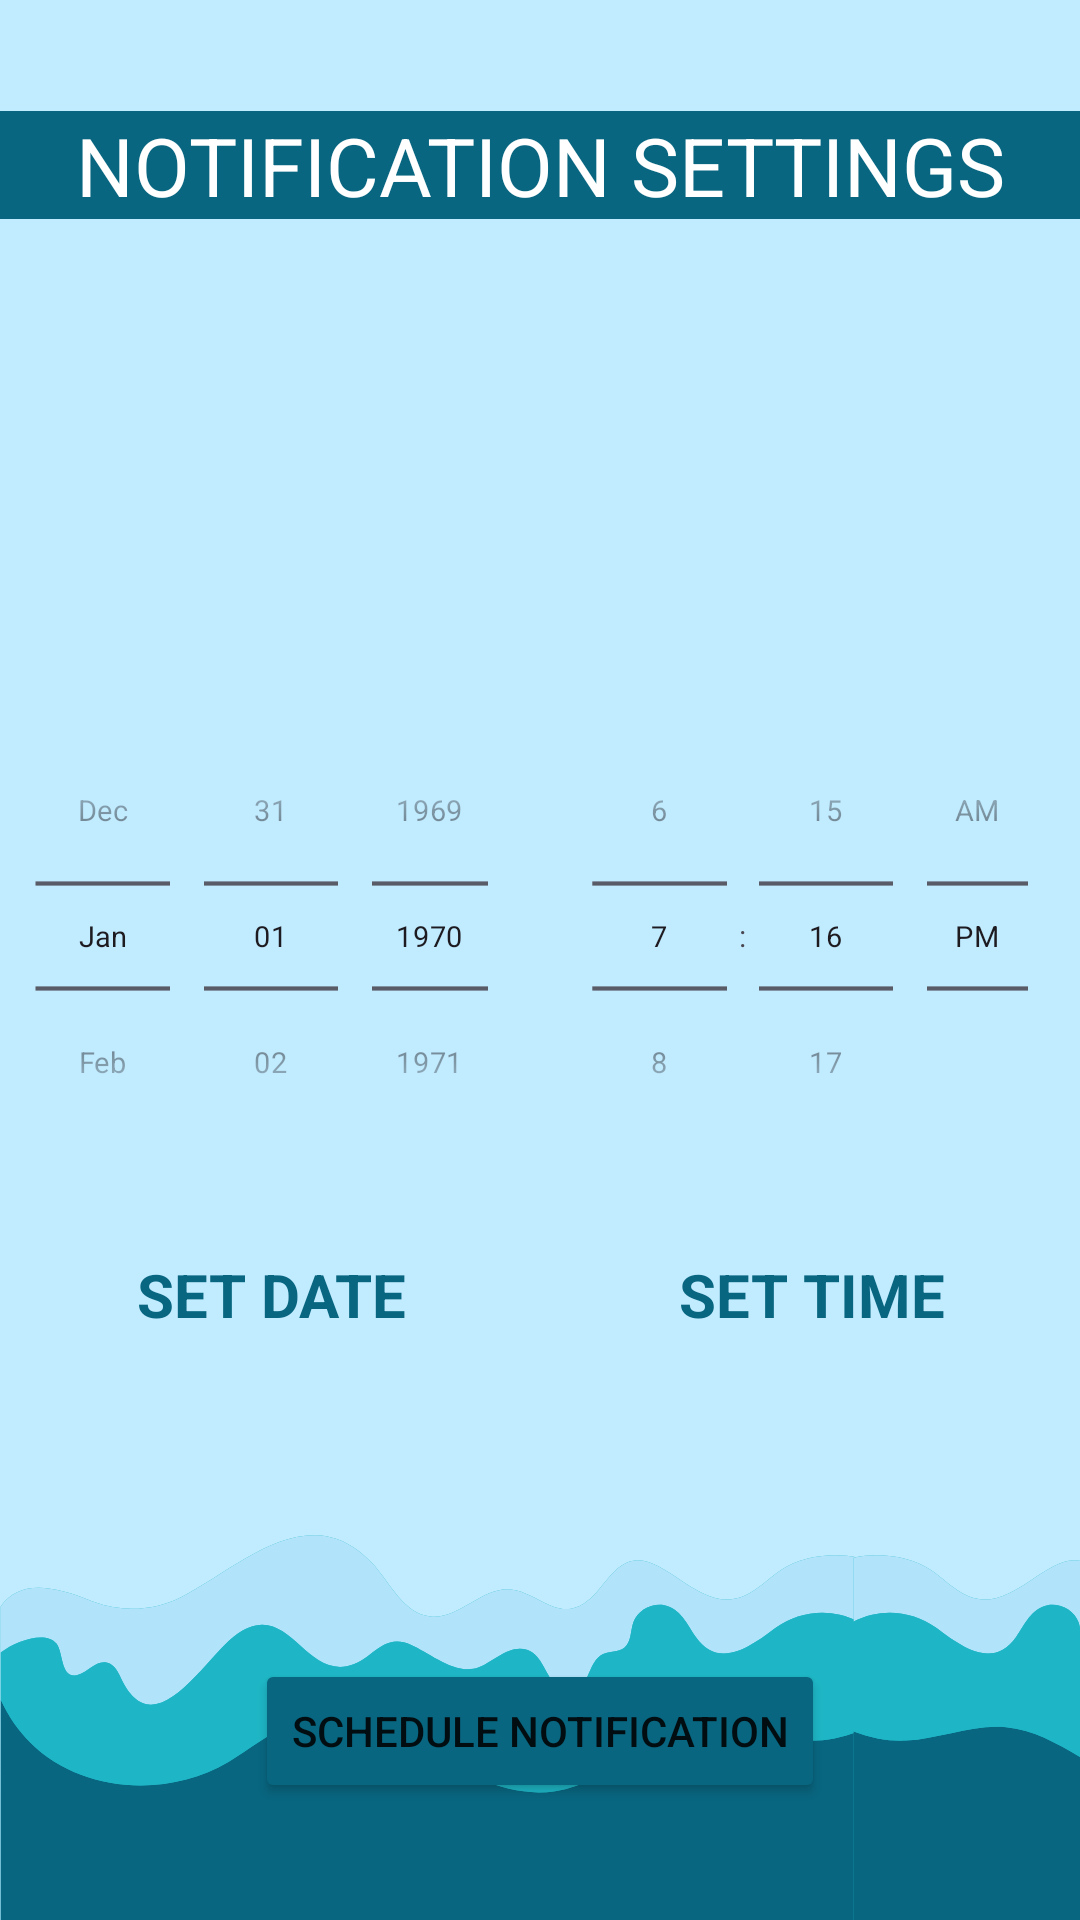

This screen was rendered from an Android layout file. Write that file and the resources it references.
<!-- AndroidManifest.xml: application theme Theme.AquaShots -->
<!-- res/layout/activity_notification_settings.xml -->
<?xml version="1.0" encoding="utf-8"?>
<androidx.constraintlayout.widget.ConstraintLayout xmlns:android="http://schemas.android.com/apk/res/android"
    xmlns:app="http://schemas.android.com/apk/res-auto"
    xmlns:tools="http://schemas.android.com/tools"
    android:layout_width="match_parent"
    android:layout_height="match_parent"
    tools:context=".NotificationSettingsActivity">

    <LinearLayout
        android:layout_width="match_parent"
        android:layout_height="match_parent"
        android:background="@drawable/aqua_shots_user"
        android:orientation="vertical"
        app:layout_constraintBottom_toBottomOf="parent"
        app:layout_constraintEnd_toEndOf="parent"
        app:layout_constraintStart_toStartOf="parent"
        app:layout_constraintTop_toTopOf="parent">

        <Space
            android:layout_width="match_parent"
            android:layout_height="37dp" />

        <TextView
            android:id="@+id/textView2"
            android:layout_width="match_parent"
            android:layout_height="wrap_content"
            android:background="#086680"
            android:text="NOTIFICATION SETTINGS"
            android:textAlignment="center"
            android:textColor="@color/white"
            android:textSize="27sp" />

        <Space
            android:layout_width="match_parent"
            android:layout_height="133dp" />

        <LinearLayout
            android:layout_width="match_parent"
            android:layout_height="wrap_content"
            android:orientation="horizontal">

            <DatePicker
                android:id="@+id/datePicker2"
                android:layout_width="0dp"
                android:layout_height="wrap_content"
                android:layout_gravity="center"
                android:layout_marginLeft="-30dp"
                android:layout_marginRight="-30dp"
                android:layout_weight="1"
                android:calendarTextColor="#086680"
                android:calendarViewShown="false"
                android:datePickerMode="spinner"
                android:forceDarkAllowed="false"
                android:scaleX="0.7"
                android:scaleY="0.7"
                android:theme="@style/Theme.Material3.Light" />

            <TimePicker
                android:id="@+id/timePicker2"
                android:layout_width="0dp"
                android:layout_height="wrap_content"
                android:layout_gravity="center"
                android:layout_marginLeft="-30dp"
                android:layout_marginRight="-30dp"
                android:layout_weight="1"
                android:amPmBackgroundColor="#086680"
                android:amPmTextColor="#086680"
                android:scaleX="0.7"
                android:scaleY="0.7"
                android:theme="@style/Theme.Material3.Light"
                android:timePickerMode="spinner" />

        </LinearLayout>

        <LinearLayout
            android:layout_width="match_parent"
            android:layout_height="wrap_content"
            android:orientation="horizontal">

            <TextView
                android:id="@+id/textView4"
                android:layout_width="wrap_content"
                android:layout_height="wrap_content"
                android:layout_weight="1"
                android:text="@string/set_date"
                android:textAlignment="center"
                android:textColor="#086680"
                android:textSize="20sp"
                android:textStyle="bold" />

            <TextView
                android:id="@+id/textView8"
                android:layout_width="wrap_content"
                android:layout_height="wrap_content"
                android:layout_weight="1"
                android:text="@string/set_time"
                android:textAlignment="center"
                android:textColor="#086680"
                android:textSize="20sp"
                android:textStyle="bold" />
        </LinearLayout>

        <Space
            android:layout_width="match_parent"
            android:layout_height="88dp" />

        <Button
            android:id="@+id/submitButton"
            android:layout_width="wrap_content"
            android:layout_height="wrap_content"
            android:layout_gravity="center"
            android:layout_marginTop="20dp"
            android:backgroundTint="#086680"
            android:text="@string/schedule_notification" />

    </LinearLayout>

</androidx.constraintlayout.widget.ConstraintLayout>
<!-- resources referenced by this layout -->
<resources>
  <!-- drawable aqua_shots_user: png bitmap (drawable, 34416 bytes) -->
  <string name="schedule_notification">Schedule Notification</string>
  <string name="set_date">SET DATE</string>
  <string name="set_time">SET TIME</string>
  <style name="Theme.AquaShots" parent="Theme.MaterialComponents.DayNight.DarkActionBar">
          
          <item name="colorPrimary">@color/purple_500</item>
          <item name="colorPrimaryVariant">@color/purple_700</item>
          <item name="colorOnPrimary">@color/white</item>
          
          <item name="colorSecondary">@color/teal_200</item>
          <item name="colorSecondaryVariant">@color/teal_700</item>
          <item name="colorOnSecondary">@color/black</item>
          
          <item name="android:statusBarColor">?attr/colorPrimaryVariant</item>
          
      </style>
  <!-- not gathered from this repository: default colours our renderer supplied (Android Studio template values) -->
  <color name="purple_500">#FF6200EE</color>
  <color name="purple_700">#FF3700B3</color>
  <color name="teal_200">#FF03DAC5</color>
  <color name="teal_700">#FF018786</color>
  <color name="black">#FF000000</color>
  <color name="white">#FFFFFFFF</color>
</resources>
